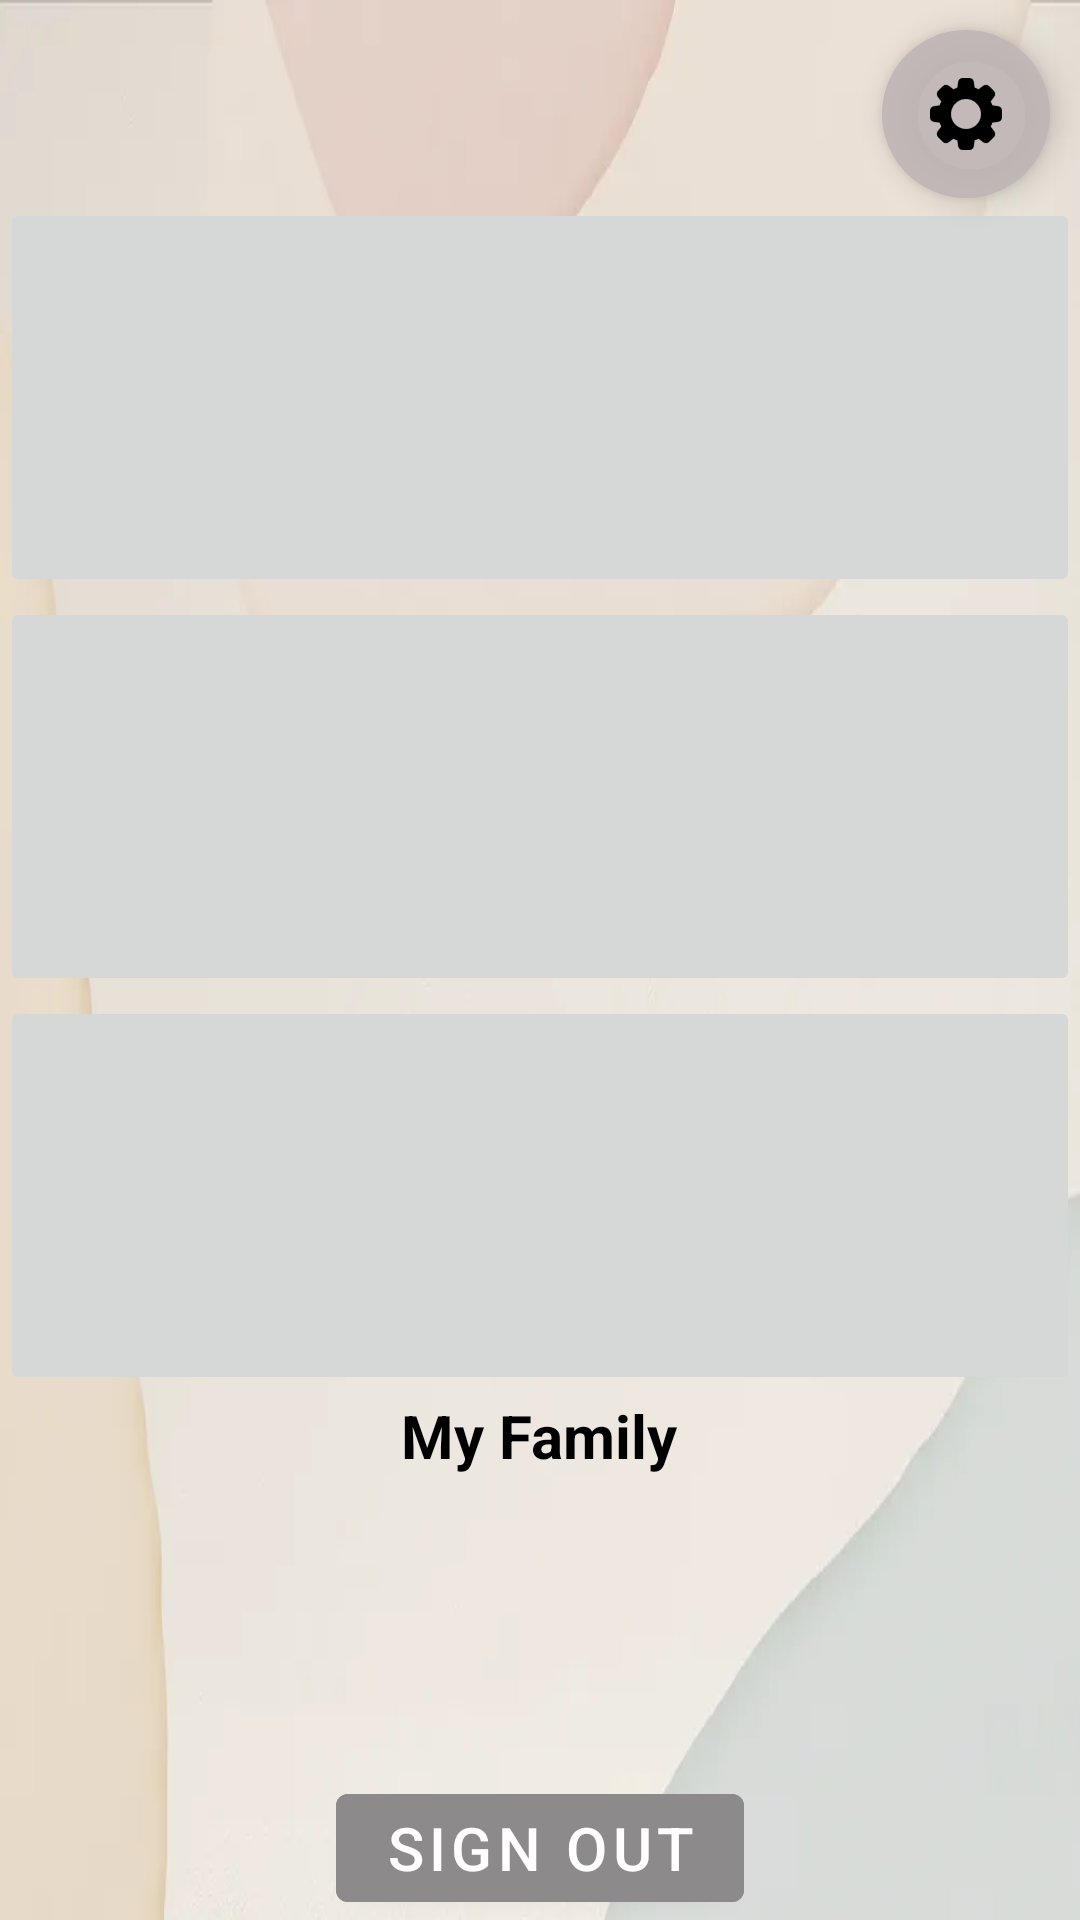

Android layout source for this screen:
<!-- AndroidManifest.xml: application theme Theme.FamiOrg -->
<!-- res/layout/activity_main.xml -->
<?xml version="1.0" encoding="utf-8"?>
<RelativeLayout xmlns:android="http://schemas.android.com/apk/res/android"
    xmlns:app="http://schemas.android.com/apk/res-auto"
    android:layout_width="match_parent"
    android:layout_height="match_parent"
    android:background="@drawable/main_background">

    <androidx.appcompat.widget.AppCompatImageView
        android:id="@+id/main_IMG_background"
        android:layout_width="match_parent"
        android:layout_height="match_parent"
        android:scaleType="centerCrop" />

    <androidx.appcompat.widget.AppCompatImageView
        android:id="@+id/main_IMG_myIcon"
        android:layout_width="50dp"
        android:layout_height="50dp"
        android:layout_alignParentStart="true"
        android:layout_marginStart="10dp"
        android:layout_marginTop="10dp"
        android:layout_marginEnd="10dp" />

    <TextView
        android:id="@+id/main_LBL_name"
        android:layout_width="wrap_content"
        android:layout_height="wrap_content"
        android:layout_alignBottom="@+id/main_IMG_myIcon"
        android:layout_marginBottom="-5dp"
        android:layout_toEndOf="@+id/main_IMG_myIcon"
        android:textColor="@color/black"
        android:textSize="26dp"
        android:textStyle="bold" />

    <com.google.android.material.floatingactionbutton.ExtendedFloatingActionButton
        android:id="@+id/main_BTN_settings"
        android:layout_width="wrap_content"
        android:layout_height="wrap_content"
        android:layout_alignParentEnd="true"
        android:layout_marginTop="10dp"
        android:layout_marginEnd="10dp"
        app:backgroundTint="#E8BFB6B6"
        app:icon="@drawable/ic_settings"
        app:iconTint="@color/black" />

    <androidx.appcompat.widget.LinearLayoutCompat
        android:layout_width="match_parent"
        android:layout_height="match_parent"
        android:layout_above="@+id/main_LBL_familyName"
        android:layout_below="@+id/main_BTN_settings"
        android:orientation="vertical">

        <androidx.appcompat.widget.AppCompatImageButton
            android:id="@+id/main_IMG_BTN_calendar"
            android:layout_width="match_parent"
            android:layout_height="0dp"
            android:layout_weight="1" />

        <androidx.appcompat.widget.AppCompatImageButton
            android:id="@+id/main_IMG_BTN_images"
            android:layout_width="match_parent"
            android:layout_height="0dp"
            android:layout_weight="1" />

        <androidx.appcompat.widget.AppCompatImageButton
            android:id="@+id/main_IMG_BTN_shoppingList"
            android:layout_width="match_parent"
            android:layout_height="0dp"
            android:layout_weight="1" />

    </androidx.appcompat.widget.LinearLayoutCompat>

    <TextView
        android:id="@+id/main_LBL_familyName"
        android:layout_width="wrap_content"
        android:layout_height="wrap_content"
        android:layout_above="@+id/main_LST_familyIcons"
        android:layout_centerHorizontal="true"
        android:text="My Family"
        android:textColor="@color/black"
        android:textSize="20dp"
        android:textStyle="bold" />

    <androidx.recyclerview.widget.RecyclerView
        android:id="@+id/main_LST_familyIcons"
        android:layout_width="match_parent"
        android:layout_height="100dp"
        android:layout_above="@+id/main_BTN_signout" />

    <com.google.android.material.button.MaterialButton
        android:id="@+id/main_BTN_signout"
        android:layout_width="wrap_content"
        android:layout_height="wrap_content"
        android:layout_alignParentBottom="true"
        android:layout_centerHorizontal="true"
        android:backgroundTint="#8C8A8A"
        android:text="Sign out"
        android:textColor="@color/white"
        android:textSize="20dp" />

</RelativeLayout>
<!-- resources referenced by this layout -->
<resources>
  <color name="black">#FF000000</color>
  <color name="white">#FFFFFFFF</color>
  <!-- drawable ic_settings: vector/xml drawable (drawable, 60377 chars, omitted) -->
  <!-- drawable main_background: jpg bitmap (drawable, 11080 bytes) -->
  <style name="Theme.FamiOrg" parent="Theme.MaterialComponents.DayNight.DarkActionBar">
          
          <item name="colorPrimary">@color/purple_500</item>
          <item name="colorPrimaryVariant">@color/purple_700</item>
          <item name="colorOnPrimary">@color/white</item>
          
          <item name="colorSecondary">@color/teal_200</item>
          <item name="colorSecondaryVariant">@color/teal_700</item>
          <item name="colorOnSecondary">@color/black</item>
          
          <item name="android:statusBarColor">?attr/colorPrimaryVariant</item>
          
      </style>
  <color name="purple_500">#FF6200EE</color>
  <color name="purple_700">#FF3700B3</color>
  <color name="teal_200">#FF03DAC5</color>
  <color name="teal_700">#FF018786</color>
</resources>
